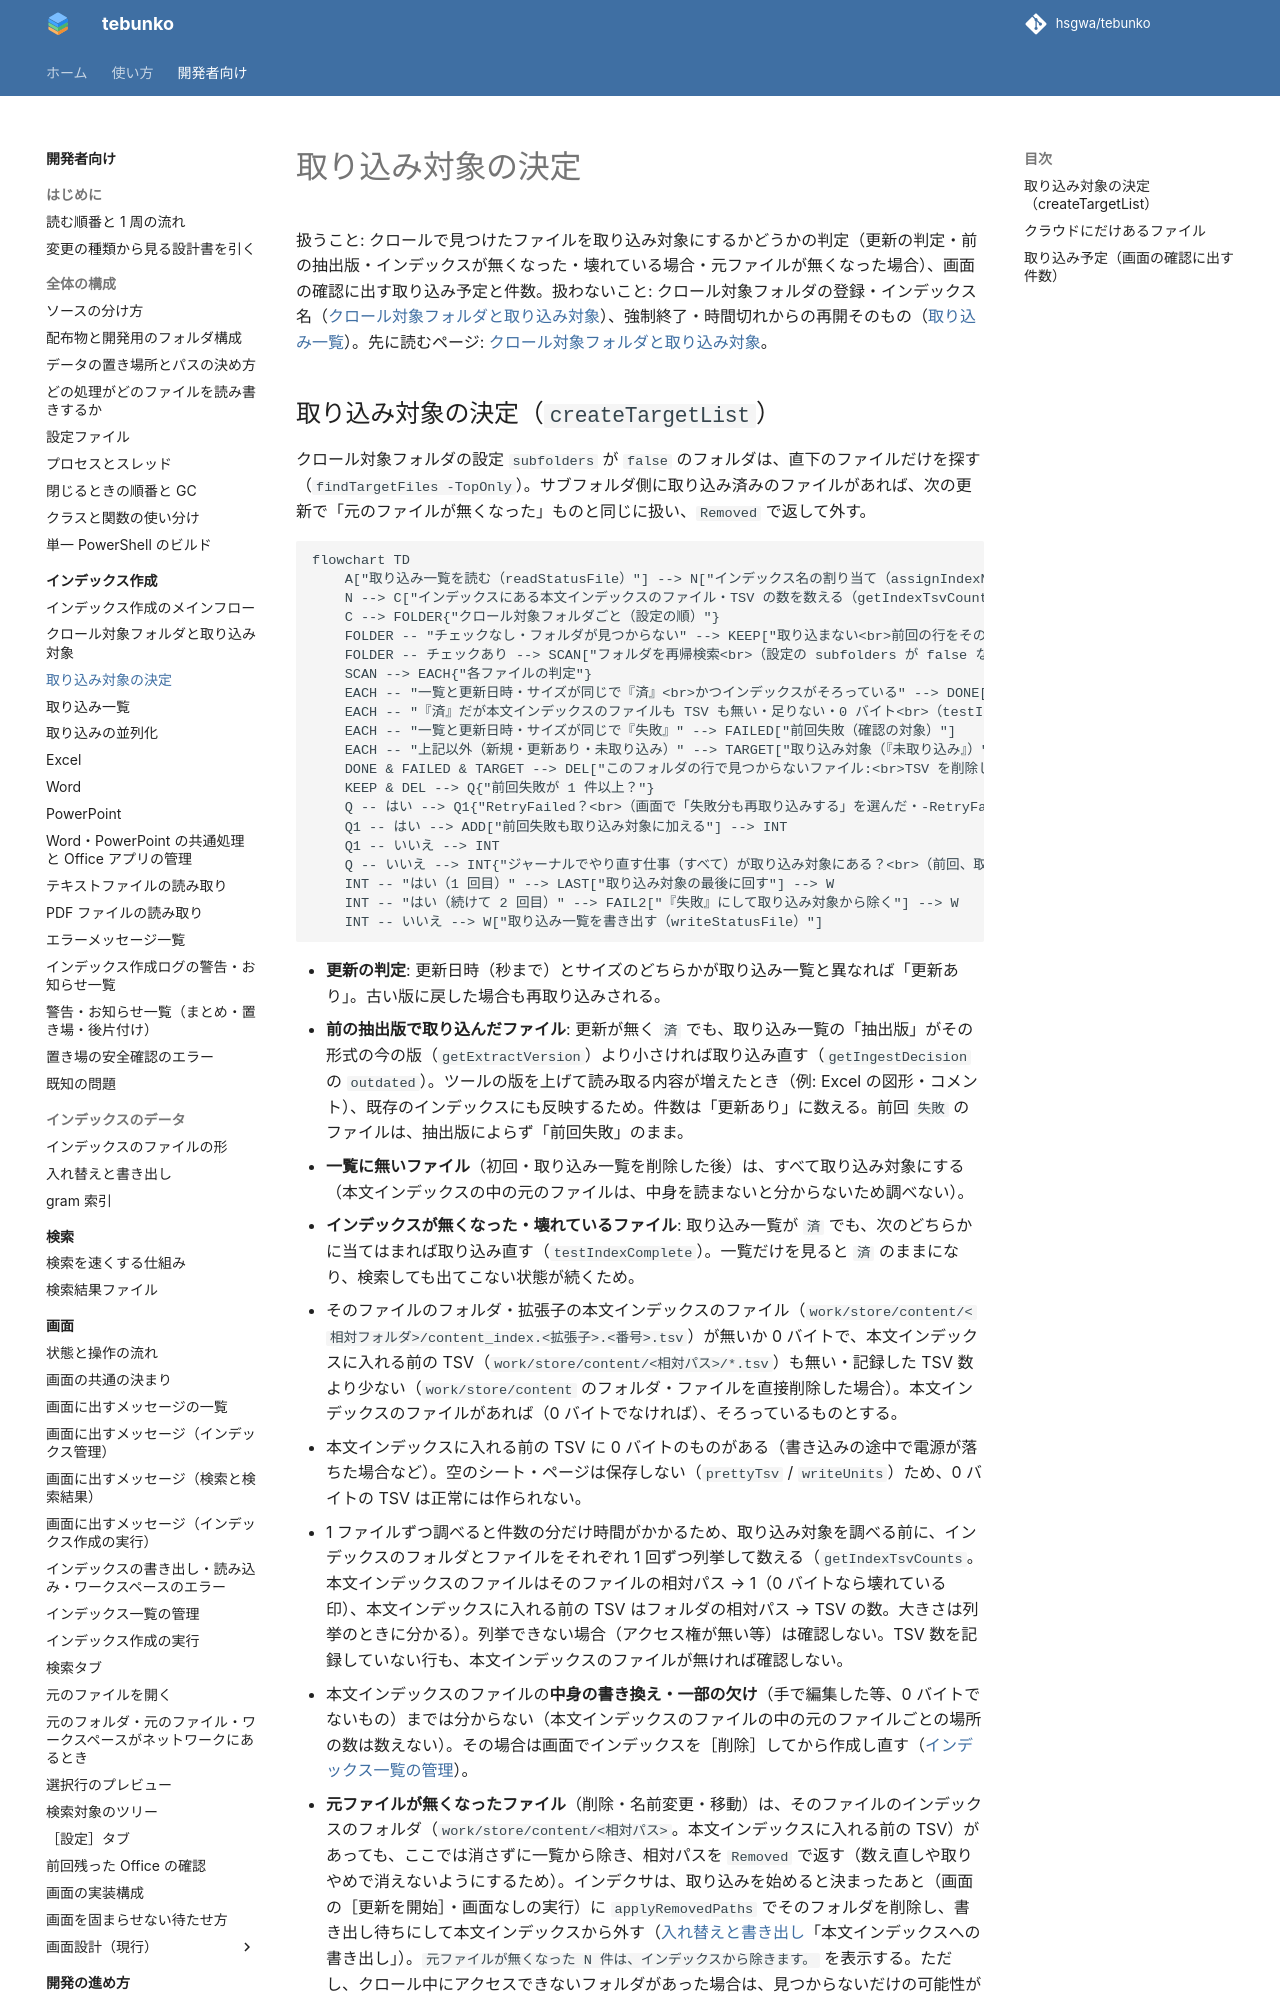

repository: hsgwa/tebunko · page: design/indexing/target-decision/index.html · generator: mkdocs

# 取り込み対象の決定

扱うこと: クロールで見つけたファイルを取り込み対象にするかどうかの判定（更新の判定・前の抽出版・インデックスが無くなった・壊れている場合・元ファイルが無くなった場合）、画面の確認に出す取り込み予定と件数。扱わないこと: クロール対象フォルダの登録・インデックス名（[クロール対象フォルダと取り込み対象](crawl.md)）、強制終了・時間切れからの再開そのもの（[取り込み一覧](ingest-list.md#強制終了時間切れからの再開)）。先に読むページ: [クロール対象フォルダと取り込み対象](crawl.md)。
